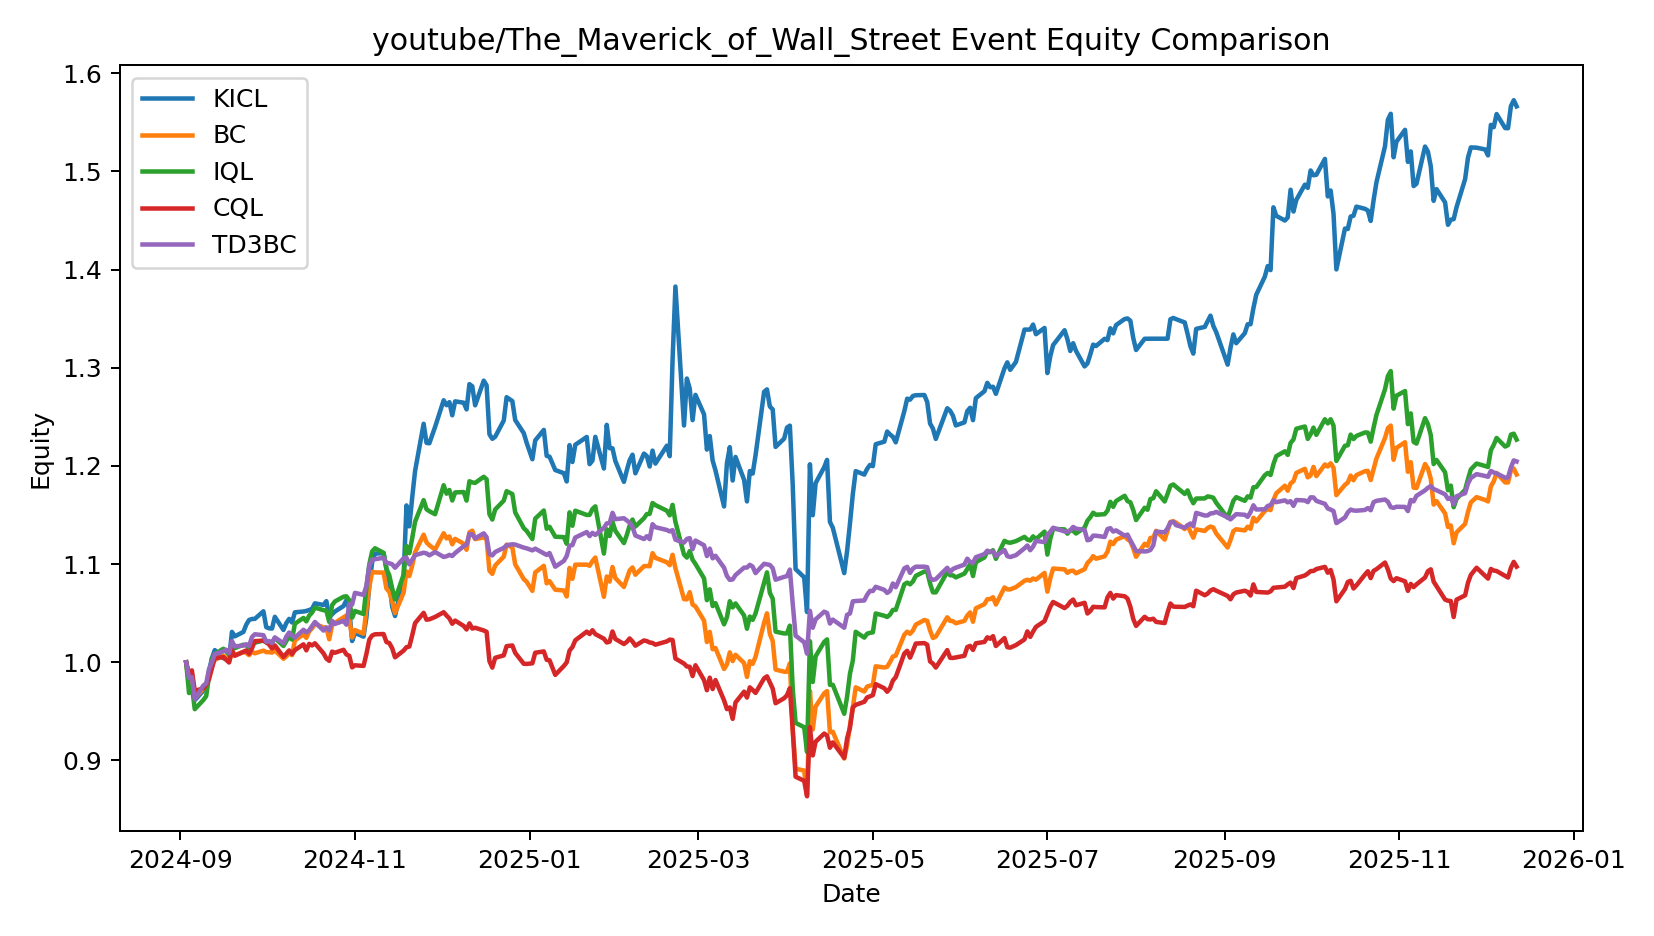

The data file committed next to this chart (first rows):
date, KICL, BC, IQL, CQL, TD3BC
2024-09-03 00:00:00, 1.0, 1.0, 1.0, 1.0, 1.0
2024-09-04 00:00:00, 0.9785, 0.979, 0.9687, 0.9889, 0.9842
2024-09-05 00:00:00, 0.9835, 0.9836, 0.9763, 0.9917, 0.9849
2024-09-06 00:00:00, 0.9614, 0.9633, 0.9523, 0.9709, 0.9624
2024-09-09 00:00:00, 0.9711, 0.9731, 0.9616, 0.9735, 0.9764
2024-09-10 00:00:00, 0.9737, 0.9733, 0.9655, 0.9772, 0.9785
2024-09-11 00:00:00, 0.9909, 0.9876, 0.9862, 0.9829, 0.9932
2024-09-12 00:00:00, 1.004, 0.998, 1.003, 0.9938, 1
2024-09-13 00:00:00, 1.012, 1.003, 1.008, 1.004, 1.008
2024-09-16 00:00:00, 1.004, 1.007, 1.014, 1.005, 1.011
2024-09-17 00:00:00, 1.003, 1.004, 1.011, 1.002, 1.013
2024-09-18 00:00:00, 1.003, 1.001, 1.008, 0.9998, 1.009
2024-09-19 00:00:00, 1.031, 1.009, 1.016, 1.012, 1.022
2024-09-20 00:00:00, 1.026, 1.007, 1.014, 1.007, 1.016
2024-09-23 00:00:00, 1.031, 1.011, 1.018, 1.011, 1.017
2024-09-24 00:00:00, 1.038, 1.01, 1.017, 1.012, 1.018
2024-09-25 00:00:00, 1.043, 1.007, 1.015, 1.009, 1.017
2024-09-26 00:00:00, 1.044, 1.011, 1.019, 1.014, 1.026
2024-09-27 00:00:00, 1.044, 1.009, 1.02, 1.022, 1.029
2024-09-30 00:00:00, 1.052, 1.012, 1.022, 1.022, 1.028
2024-10-01 00:00:00, 1.036, 1.01, 1.02, 1.021, 1.021
2024-10-02 00:00:00, 1.035, 1.01, 1.02, 1.018, 1.022
2024-10-03 00:00:00, 1.034, 1.01, 1.02, 1.014, 1.02
2024-10-04 00:00:00, 1.046, 1.012, 1.025, 1.017, 1.025
2024-10-07 00:00:00, 1.033, 1.004, 1.017, 1.005, 1.019
2024-10-08 00:00:00, 1.04, 1.006, 1.022, 1.009, 1.026
2024-10-09 00:00:00, 1.044, 1.01, 1.026, 1.012, 1.03
2024-10-10 00:00:00, 1.041, 1.007, 1.023, 1.008, 1.027
2024-10-11 00:00:00, 1.051, 1.022, 1.039, 1.012, 1.025
2024-10-14 00:00:00, 1.052, 1.028, 1.045, 1.018, 1.033
2024-10-15 00:00:00, 1.052, 1.025, 1.042, 1.012, 1.03
2024-10-16 00:00:00, 1.053, 1.032, 1.048, 1.019, 1.033
2024-10-17 00:00:00, 1.055, 1.035, 1.051, 1.017, 1.037
2024-10-18 00:00:00, 1.06, 1.039, 1.056, 1.019, 1.041
2024-10-21 00:00:00, 1.058, 1.036, 1.053, 1.009, 1.032
2024-10-22 00:00:00, 1.062, 1.035, 1.053, 1.004, 1.035
2024-10-23 00:00:00, 1.046, 1.023, 1.041, 1.001, 1.032
2024-10-24 00:00:00, 1.049, 1.038, 1.058, 1.011, 1.042
2024-10-25 00:00:00, 1.052, 1.04, 1.062, 1.01, 1.039
2024-10-28 00:00:00, 1.057, 1.046, 1.067, 1.013, 1.042
2024-10-29 00:00:00, 1.063, 1.048, 1.067, 1.008, 1.038
2024-10-30 00:00:00, 1.054, 1.044, 1.063, 1.007, 1.059
2024-10-31 00:00:00, 1.022, 1.025, 1.045, 0.9948, 1.059
2024-11-01 00:00:00, 1.03, 1.033, 1.052, 0.9969, 1.071
2024-11-04 00:00:00, 1.026, 1.029, 1.049, 0.9963, 1.069
2024-11-05 00:00:00, 1.046, 1.054, 1.076, 1.009, 1.078
2024-11-06 00:00:00, 1.078, 1.077, 1.1, 1.023, 1.098
2024-11-07 00:00:00, 1.102, 1.092, 1.113, 1.027, 1.104
2024-11-08 00:00:00, 1.111, 1.092, 1.116, 1.029, 1.105
2024-11-11 00:00:00, 1.111, 1.091, 1.112, 1.029, 1.106
2024-11-12 00:00:00, 1.095, 1.075, 1.095, 1.021, 1.101
2024-11-13 00:00:00, 1.082, 1.072, 1.089, 1.02, 1.101
2024-11-14 00:00:00, 1.057, 1.062, 1.075, 1.014, 1.1
2024-11-15 00:00:00, 1.047, 1.05, 1.064, 1.005, 1.096
2024-11-18 00:00:00, 1.087, 1.071, 1.089, 1.012, 1.106
2024-11-19 00:00:00, 1.16, 1.093, 1.118, 1.015, 1.106
2024-11-20 00:00:00, 1.138, 1.088, 1.111, 1.016, 1.1
2024-11-21 00:00:00, 1.168, 1.098, 1.126, 1.027, 1.104
2024-11-22 00:00:00, 1.195, 1.112, 1.143, 1.04, 1.109
2024-11-25 00:00:00, 1.243, 1.13, 1.165, 1.05, 1.112
... 262 more rows
